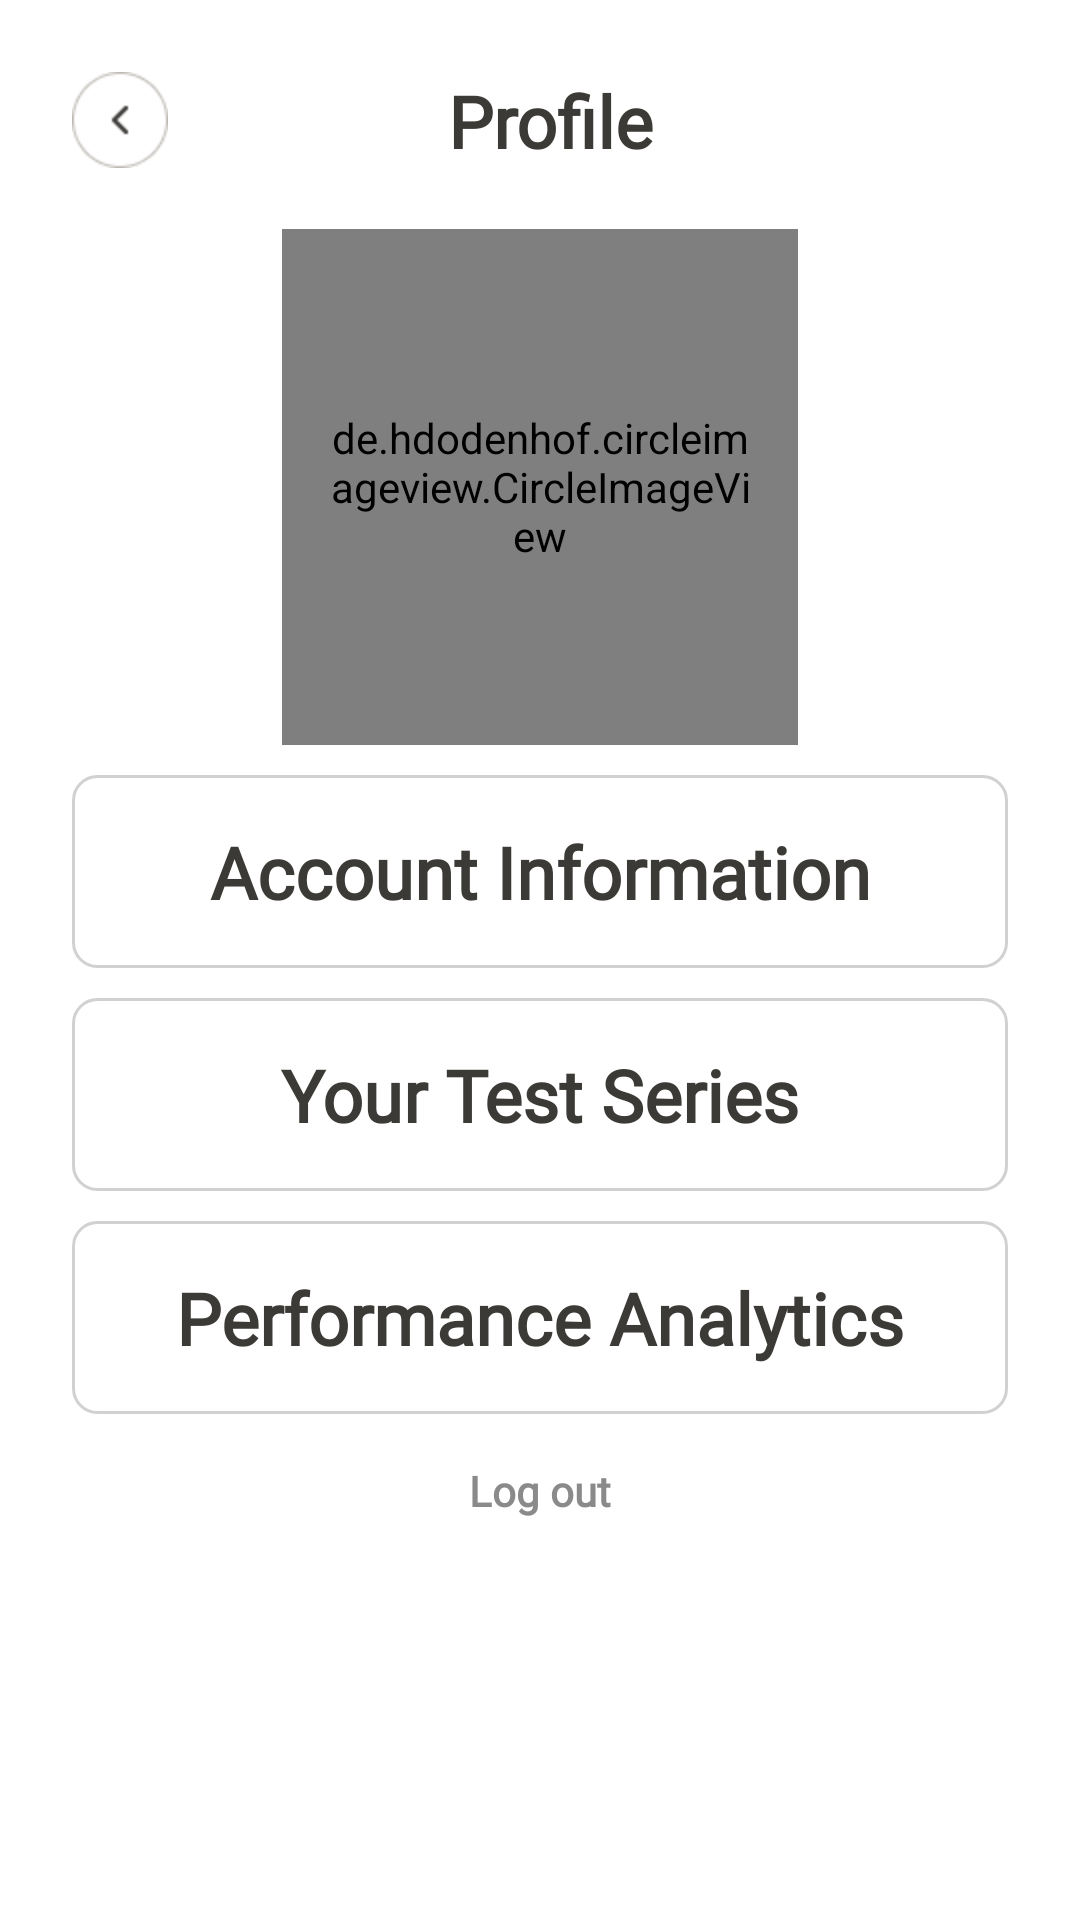

The Android layout XML behind this screen, and the referenced resources:
<!-- AndroidManifest.xml: application theme Theme.TestsXperts -->
<!-- res/layout/fragment_profile.xml -->
<?xml version="1.0" encoding="utf-8"?>
<LinearLayout xmlns:android="http://schemas.android.com/apk/res/android"
    android:layout_width="match_parent"
    android:layout_height="match_parent"
    xmlns:app="http://schemas.android.com/apk/res-auto"
    android:orientation="vertical"
    android:padding="24dp"
    android:background="#FFFFFF">

    
    <LinearLayout
        android:layout_width="match_parent"
        android:layout_height="wrap_content"
        android:gravity="center">

    <ImageView
        android:id="@+id/back_button"
        android:layout_width="32dp"
        android:layout_height="32dp"
        android:src="@drawable/back_button"/>

    
    <TextView
        android:id="@+id/profile_title"
        android:layout_width="wrap_content"
        android:layout_height="wrap_content"
        android:gravity="center"
        android:paddingRight="25dp"
        android:fontFamily="@font/rubik"
        android:text="Profile"
        android:textColor="#3C3A36"
        android:layout_weight="1"
        android:textFontWeight="750"
        android:textSize="24sp" />
    </LinearLayout>

    <de.hdodenhof.circleimageview.CircleImageView
        android:layout_width="172dp"
        android:layout_height="172dp"
        android:src="@drawable/coolkidsitting"
        app:civ_border_color="#65AAEA"
        app:civ_border_width="4dp"
        android:layout_marginTop="20dp"
        android:padding="16dp"
        android:layout_gravity="center"/>

    
    <TextView
        android:id="@+id/AccountINfo"
        android:layout_width="match_parent"
        android:layout_height="wrap_content"
        android:layout_marginTop="10dp"
        android:background="@drawable/input_background"
        android:fontFamily="@font/rubik"
        android:gravity="center"
        android:padding="16dp"
        android:text="Account Information"
        android:textColor="#3C3A36"
        android:textFontWeight="750"
        android:textSize="24sp" />

    <TextView
        android:id="@+id/your_test_series"
        android:layout_width="match_parent"
        android:layout_height="wrap_content"
        android:layout_marginTop="10dp"
        android:background="@drawable/input_background"
        android:fontFamily="@font/rubik"
        android:gravity="center"
        android:padding="16dp"
        android:text="Your Test Series"
        android:textColor="#3C3A36"
        android:textFontWeight="750"
        android:textSize="24sp" />

    
    <TextView
        android:id="@+id/performance_analytics"
        android:layout_width="match_parent"
        android:layout_height="wrap_content"
        android:layout_marginTop="10dp"
        android:background="@drawable/input_background"
        android:fontFamily="@font/rubik"
        android:gravity="center"
        android:padding="16dp"
        android:text="Performance Analytics"
        android:textColor="#3C3A36"
        android:textFontWeight="750"
        android:textSize="24sp" />

    
    <TextView
        android:id="@+id/logout_text"
        android:layout_width="wrap_content"
        android:layout_height="wrap_content"
        android:layout_marginTop="16dp"
        android:gravity="center"
        android:text="Log out"
        android:textFontWeight="750"
        android:textColor="#8A8A8A"
        android:textSize="14sp"
        android:fontFamily="@font/rubik"
        android:layout_gravity="center"/>
</LinearLayout>
<!-- resources referenced by this layout -->
<resources>
  <!-- drawable back_button: png bitmap (drawable, 1314 bytes) -->
  <!-- drawable coolkidsitting: png bitmap (drawable, 22865 bytes) -->
  <!-- drawable input_background (drawable) -->
  <?xml version="1.0" encoding="utf-8"?>
  <shape xmlns:android="http://schemas.android.com/apk/res/android">
      <solid android:color="#FFFFFF"/>
      <stroke android:width="1dp" android:color="#D1D1D1"/>
      <corners android:radius="8dp"/>
  </shape>
  <style name="Theme.TestsXperts" parent="Base.Theme.TestsXperts" />
  <style name="Base.Theme.TestsXperts" parent="Theme.Material3.DayNight.NoActionBar">
          
          
      </style>
</resources>
